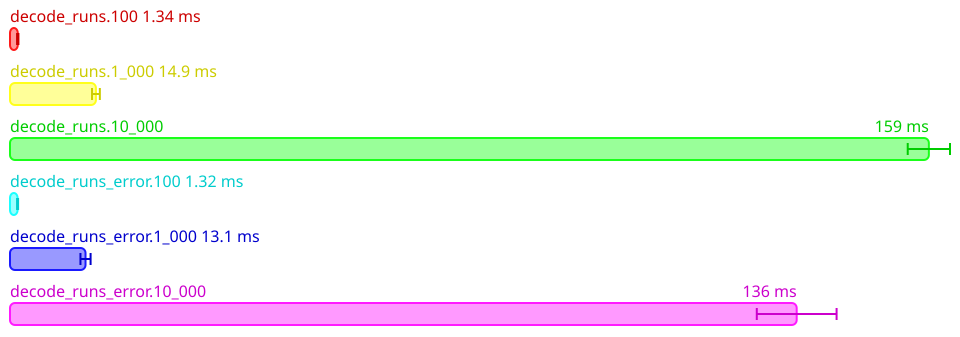

The data file committed next to this chart (first rows):
Name, Mean (ps), 2*Stdev (ps), Allocated, Copied, Peak Memory
All.decode_runs.100, 1343960687, 115808056, 4596786, 73367, 15728640
All.decode_runs.1_000, 14904526050, 678948052, 48171158, 1911886, 20971520
All.decode_runs.10_000, 159371889000, 3666198918, 514303899, 33586589, 37748736
All.decode_runs_error.100, 1315170793, 89003778, 4394920, 72320, 37748736
All.decode_runs_error.1_000, 13098481975, 878853870, 42614172, 1831266, 37748736
All.decode_runs_error.10_000, 136447241800, 6921057032, 428613633, 25066730, 37748736
